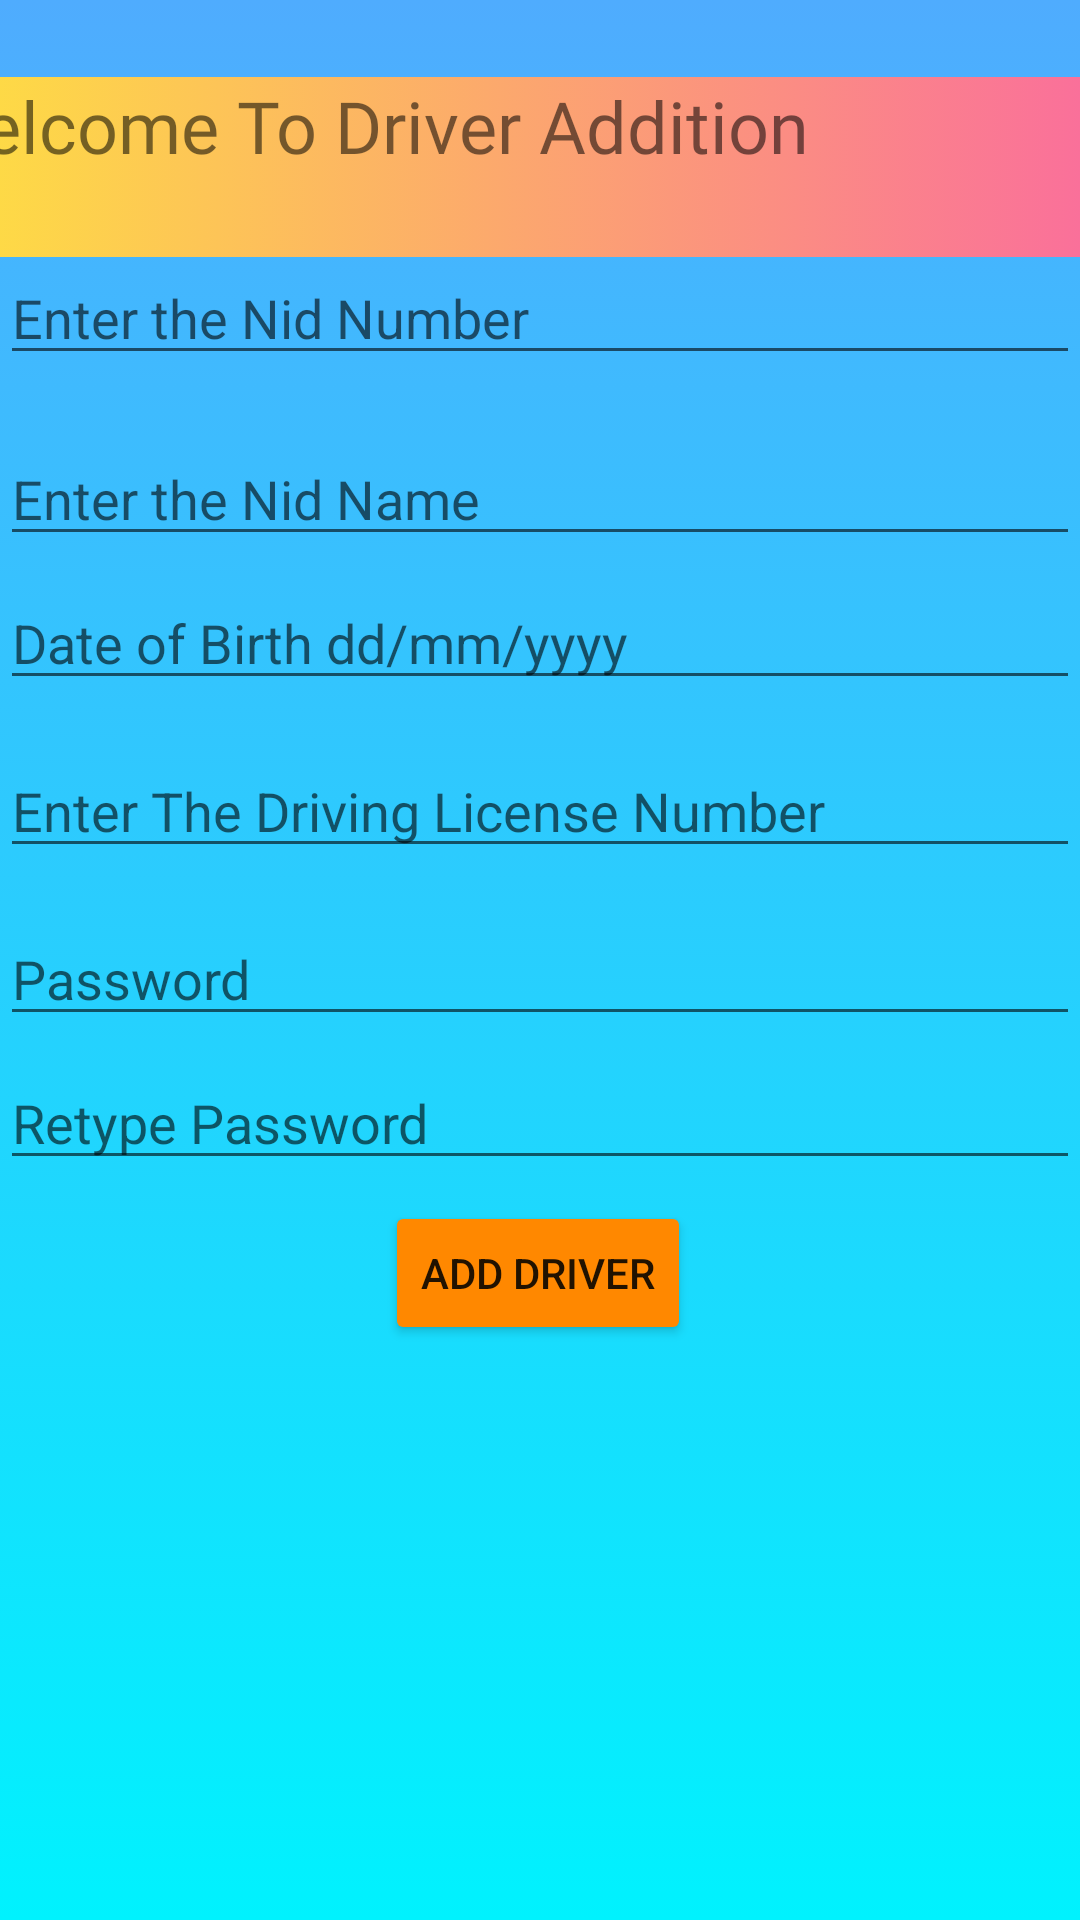

Produce the Android XML layout that renders to this screen, including the resource entries it uses.
<!-- AndroidManifest.xml: application theme Theme.Dynamic_Dhaka -->
<!-- res/layout/activity_driver_addition.xml -->
<?xml version="1.0" encoding="utf-8"?>
<androidx.constraintlayout.widget.ConstraintLayout xmlns:android="http://schemas.android.com/apk/res/android"
    xmlns:app="http://schemas.android.com/apk/res-auto"
    xmlns:tools="http://schemas.android.com/tools"
    android:id="@+id/asd"
    android:layout_width="match_parent"
    android:background="@drawable/color"
    android:layout_height="match_parent"
    tools:context=".assistant_addition">


    <EditText
        android:id="@+id/d4"
        android:layout_width="0dp"
        android:layout_height="wrap_content"
        android:layout_marginTop="248dp"
        android:ems="10"
        android:hint="Enter The Driving License Number"
        android:inputType="textPersonName"
        app:layout_constraintEnd_toEndOf="parent"
        app:layout_constraintHorizontal_bias="0.0"
        app:layout_constraintStart_toStartOf="parent"
        app:layout_constraintTop_toTopOf="parent" />

    <EditText
        android:id="@+id/d6"
        android:layout_width="0dp"
        android:layout_height="wrap_content"
        android:layout_marginTop="352dp"
        android:ems="10"
        android:hint="Retype Password"
        android:inputType="textPersonName"
        app:layout_constraintEnd_toEndOf="parent"
        app:layout_constraintHorizontal_bias="0.0"
        app:layout_constraintStart_toStartOf="parent"
        app:layout_constraintTop_toTopOf="parent" />

    <EditText
        android:id="@+id/d3"
        android:layout_width="0dp"
        android:layout_height="wrap_content"
        android:layout_marginTop="192dp"
        android:ems="10"
        android:hint="Date of Birth dd/mm/yyyy"
        android:inputType="textPersonName"
        app:layout_constraintEnd_toEndOf="parent"
        app:layout_constraintHorizontal_bias="0.0"
        app:layout_constraintStart_toStartOf="parent"
        app:layout_constraintTop_toTopOf="parent" />

    <EditText
        android:id="@+id/d5"
        android:layout_width="0dp"
        android:layout_height="wrap_content"
        android:layout_marginTop="304dp"
        android:ems="10"
        android:hint="Password"
        android:inputType="textPersonName"
        app:layout_constraintEnd_toEndOf="parent"
        app:layout_constraintHorizontal_bias="0.0"
        app:layout_constraintStart_toStartOf="parent"
        app:layout_constraintTop_toTopOf="parent" />

    <TextView
        android:id="@+id/textView2"
        android:layout_width="387dp"
        android:layout_height="60dp"
        android:background="@drawable/button_clr"
        android:fontFamily="@font/aclonica"
        android:text="Welcome To Driver Addition"
        android:textSize="24sp"
        app:layout_constraintBottom_toBottomOf="parent"
        app:layout_constraintEnd_toEndOf="parent"
        app:layout_constraintHorizontal_bias="1.0"
        app:layout_constraintStart_toStartOf="parent"
        app:layout_constraintTop_toTopOf="parent"
        app:layout_constraintVertical_bias="0.044" />

    <EditText
        android:id="@+id/d1"
        android:layout_width="0dp"
        android:layout_height="wrap_content"
        android:ems="10"
        android:hint="Enter the Nid Number"
        android:inputType="textPersonName"
        app:layout_constraintBottom_toBottomOf="parent"
        app:layout_constraintEnd_toEndOf="parent"
        app:layout_constraintHorizontal_bias="0.0"
        app:layout_constraintStart_toStartOf="parent"
        app:layout_constraintTop_toTopOf="parent"
        app:layout_constraintVertical_bias="0.14" />

    <EditText
        android:id="@+id/d2"
        android:layout_width="0dp"
        android:layout_height="wrap_content"
        android:layout_marginTop="144dp"
        android:ems="10"
        android:hint="Enter the Nid Name"
        android:inputType="textPersonName"
        app:layout_constraintEnd_toEndOf="parent"
        app:layout_constraintHorizontal_bias="0.398"
        app:layout_constraintStart_toStartOf="parent"
        app:layout_constraintTop_toTopOf="parent" />

    <Button
        android:id="@+id/button9"
        android:layout_width="wrap_content"
        android:layout_height="wrap_content"
        android:text="Add Driver"
        app:backgroundTint="@android:color/holo_orange_dark"
        app:layout_constraintBottom_toBottomOf="parent"
        app:layout_constraintEnd_toEndOf="parent"
        app:layout_constraintHorizontal_bias="0.498"
        app:layout_constraintStart_toStartOf="parent"
        app:layout_constraintTop_toBottomOf="@+id/d6"
        app:layout_constraintVertical_bias="0.035" />

</androidx.constraintlayout.widget.ConstraintLayout>
<!-- resources referenced by this layout -->
<resources>
  <!-- drawable button_clr (drawable) -->
  <?xml version="1.0" encoding="utf-8"?>
  <selector xmlns:android="http://schemas.android.com/apk/res/android">
      <item>
          <shape>
              <gradient android:angle="180"
                  android:startColor="#fa709a"
                  android:endColor="#fee140"
                  android:type="linear"/>
          </shape>
      </item>
  </selector>
  <!-- drawable color (drawable) -->
  <?xml version="1.0" encoding="utf-8"?>
  <selector xmlns:android="http://schemas.android.com/apk/res/android">
  <item>
      <shape>
         <gradient android:angle="270"
          android:startColor="#4facfe"
             android:endColor="#00f2fe"
             android:type="linear"/>
      </shape>
  </item>
  </selector>
  <style name="Theme.Dynamic_Dhaka" parent="Theme.MaterialComponents.DayNight.NoActionBar">
          
          <item name="colorPrimary">@color/purple_500</item>
          <item name="colorPrimaryVariant">@color/purple_700</item>
          <item name="colorOnPrimary">@color/white</item>
          
          <item name="colorSecondary">@color/teal_200</item>
          <item name="colorSecondaryVariant">@color/teal_700</item>
          <item name="colorOnSecondary">@color/black</item>
          
          <item name="android:statusBarColor" tools:targetApi="l">?attr/colorPrimaryVariant</item>
          
      </style>
  <!-- not gathered from this repository: default colours our renderer supplied (Android Studio template values) -->
  <color name="purple_500">#FF6200EE</color>
  <color name="purple_700">#FF3700B3</color>
  <color name="teal_200">#FF03DAC5</color>
  <color name="teal_700">#FF018786</color>
  <color name="black">#FF000000</color>
  <color name="white">#FFFFFFFF</color>
</resources>
